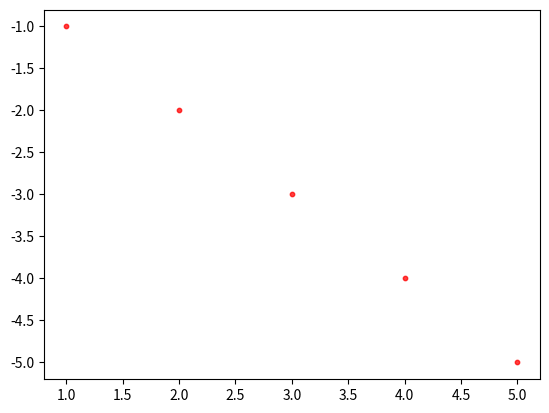

Recreate this plot in Python.

import matplotlib.pyplot as plt
import numpy as np

def scatterplot(x_data, y_data, x_label="", y_label="", title="", color = "r", yscale_log=False):

    # Create the plot object
    _, ax = plt.subplots()

    # Plot the data, set the size (s), color and transparency (alpha)
    # of the points
    ax.scatter(x_data, y_data, s = 10, color = color, alpha = 0.75)

    if yscale_log == True:
        ax.set_yscale('log')

    # Label the axes and provide a title
    ax.set_title(title)
    ax.set_xlabel(x_label)
    ax.set_ylabel(y_label)

x = [1,2,3,4,5]

y = [-1,-2,-3,-4,-5]

scatterplot(x, y)

plt.show()

